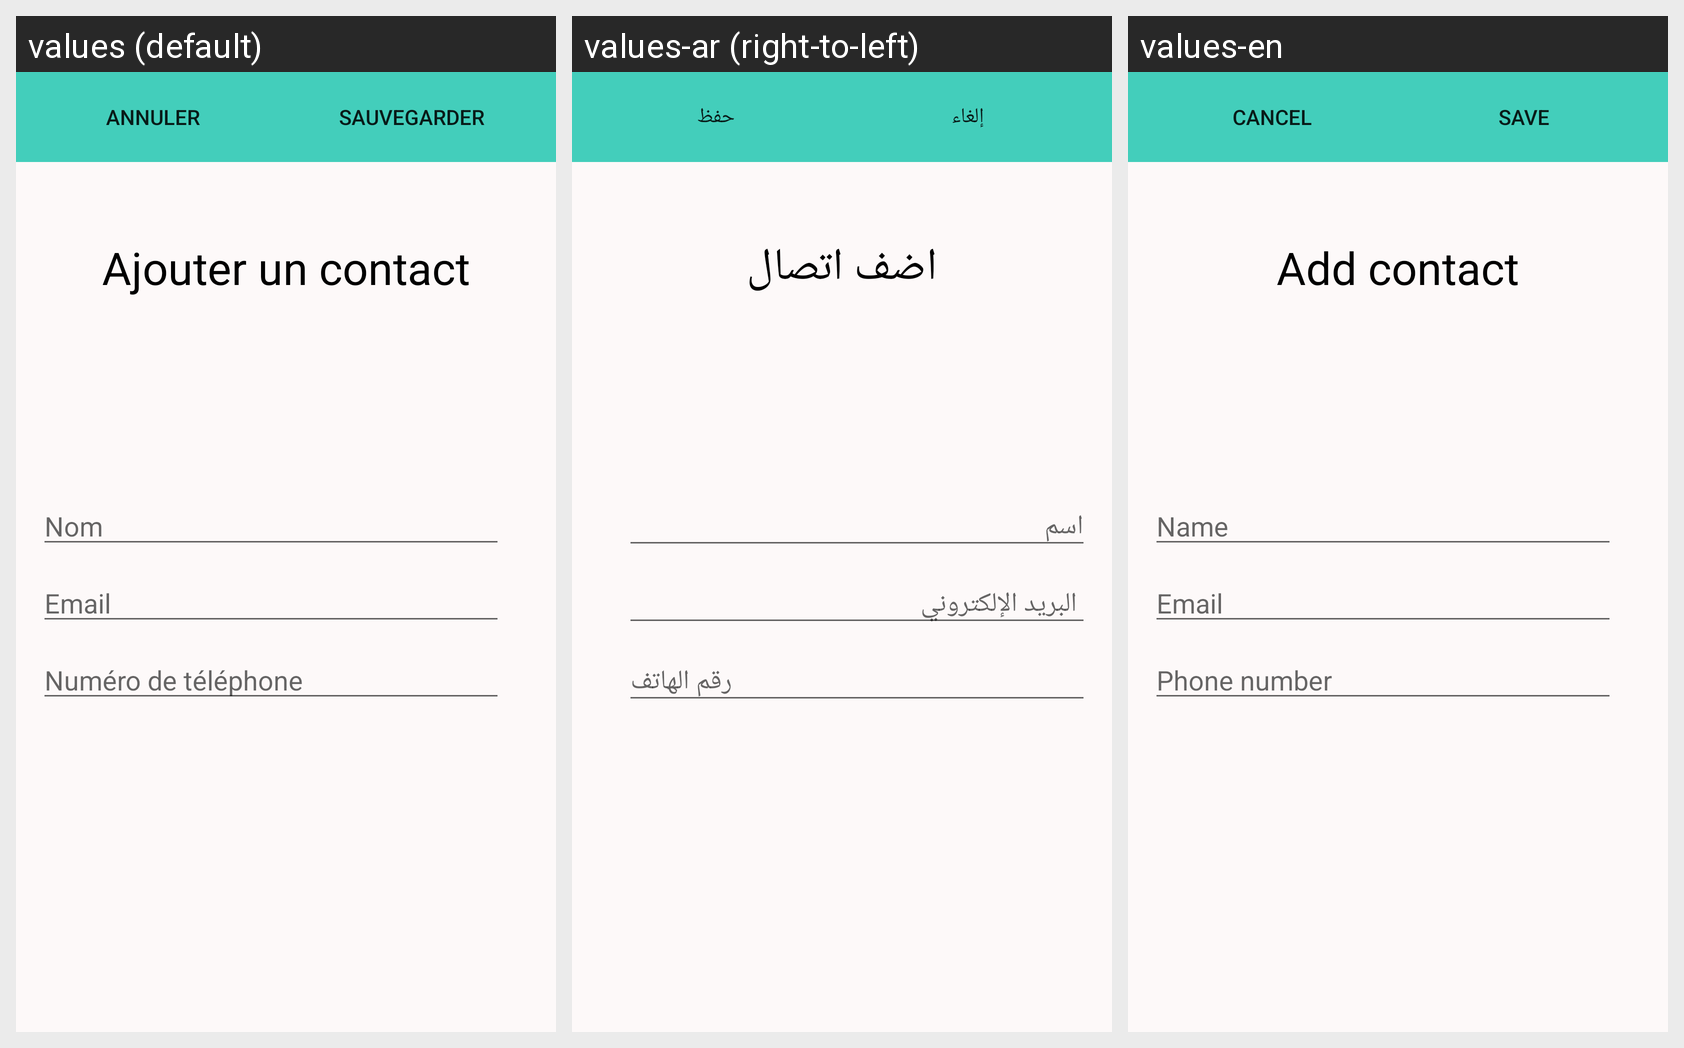

The same Android screen rendered under several of its app's locales, left to right. List the strings drawn on it with the default value and each locale's translation.
Android screen res/layout/add_contact.xml rendered under 3 locales, left to right: values (default), values-ar (right-to-left), values-en. Device: Nexus 5 (rendered at 1080×1920; each locale shown at half size, 540×960, under a caption strip naming it); theme AppTheme.
Strings drawn on this screen, with the default value and each locale's value (text and hints the layout hard-codes, and strings that could not be matched under every locale, appear in the picture but are not listed):

button_abort
  values: Annuler
  values-ar: إلغاء
  values-en: Cancel

save
  values: Sauvegarder
  values-ar: حفظ
  values-en: save

phone_number
  values: Numéro de téléphone
  values-ar: رقم الهاتف
  values-en: Phone number
